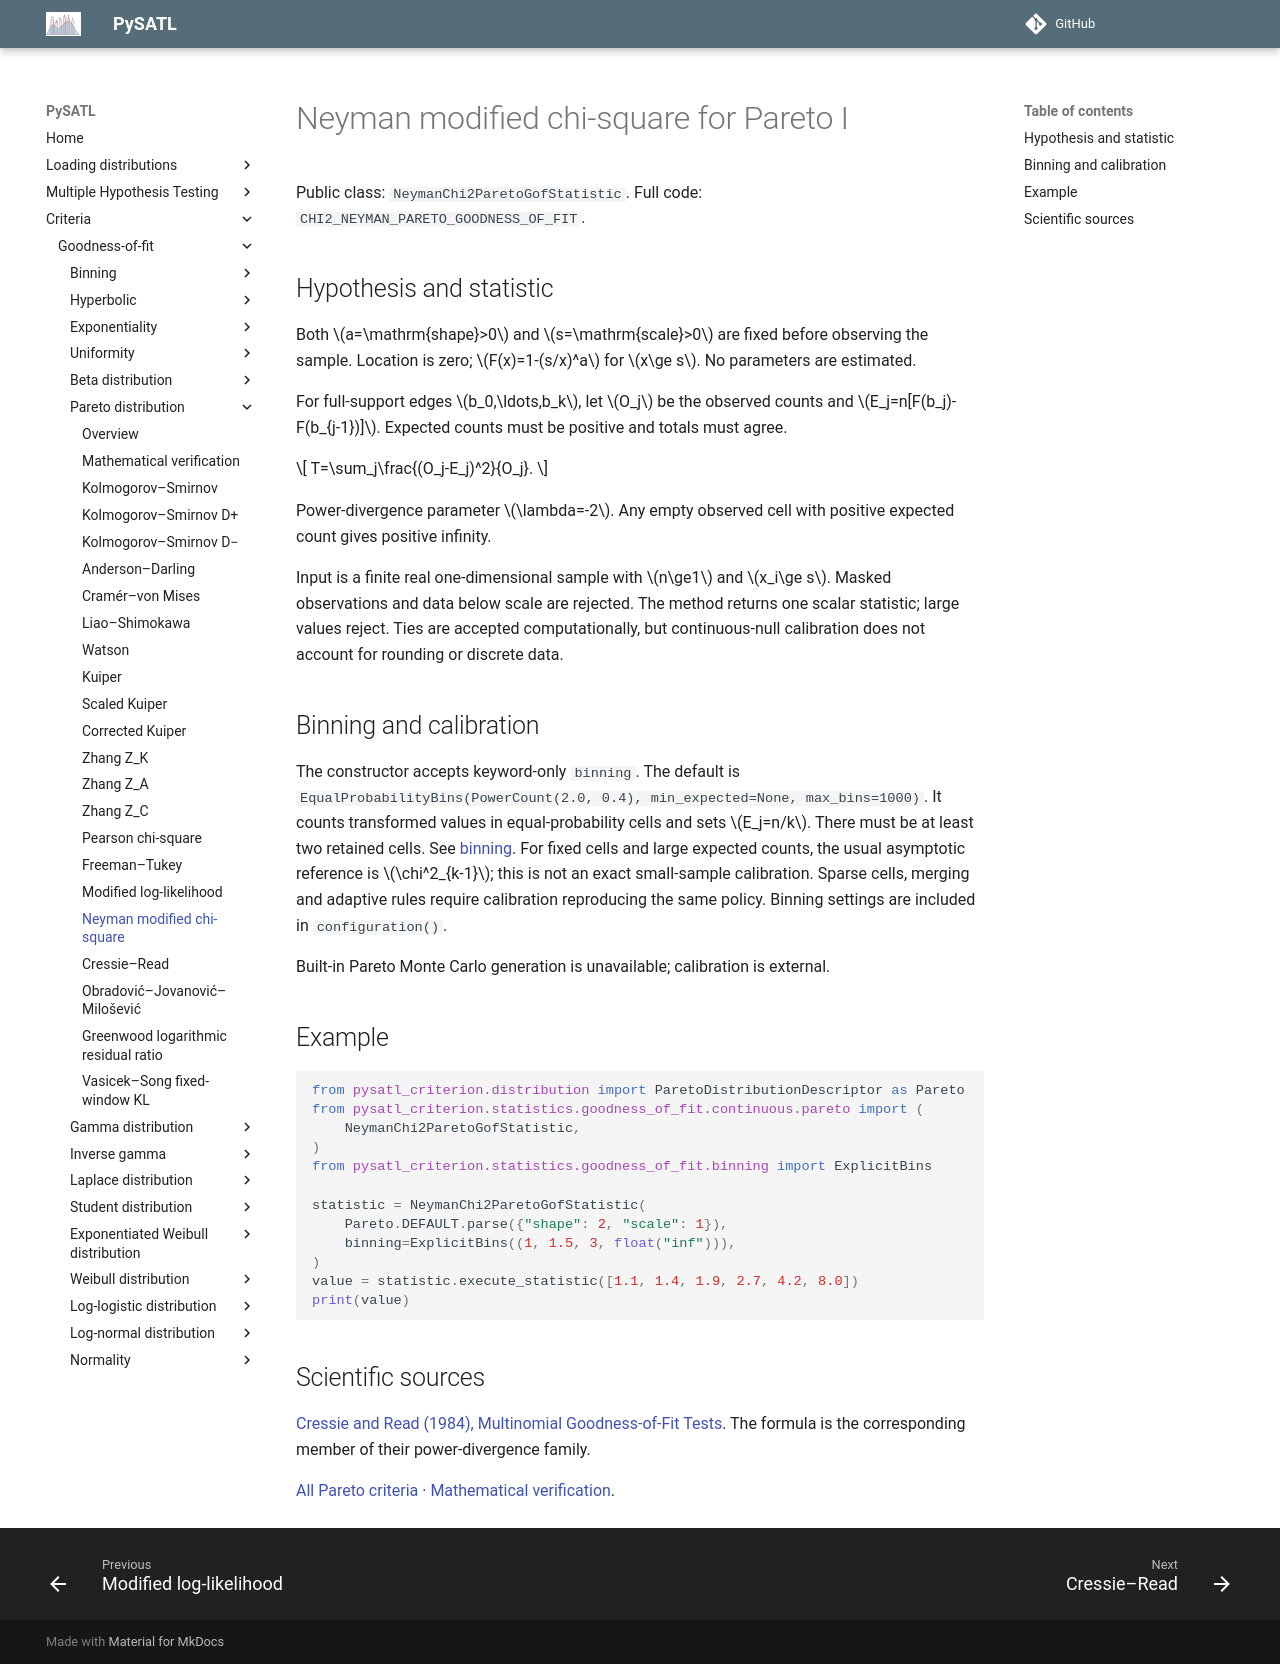

repository: PySATL/pysatl-criterion · page: en/main/criteria/goodness-of-fit/pareto/neyman_chi2_pareto_criterion/index.html · generator: mkdocs

# Neyman modified chi-square for Pareto I

Public class: `NeymanChi2ParetoGofStatistic`. Full code: `CHI2_NEYMAN_PARETO_GOODNESS_OF_FIT`.

## Hypothesis and statistic

Both $a=\mathrm{shape}>0$ and $s=\mathrm{scale}>0$ are fixed before observing the sample.
Location is zero; $F(x)=1-(s/x)^a$ for $x\ge s$. No parameters are estimated.

For full-support edges $b_0,\ldots,b_k$, let $O_j$ be the observed counts and
$E_j=n[F(b_j)-F(b_{j-1})]$. Expected counts must be positive and totals must agree.

$$
T=\sum_j\frac{(O_j-E_j)^2}{O_j}.
$$

Power-divergence parameter $\lambda=-2$. Any empty observed cell with positive expected count gives positive infinity.

Input is a finite real one-dimensional sample with $n\ge1$ and $x_i\ge s$.
Masked observations and data below scale are rejected. The method returns one
scalar statistic; large values reject. Ties are accepted computationally, but
continuous-null calibration does not account for rounding or discrete data.

## Binning and calibration

The constructor accepts keyword-only `binning`. The default is
`EqualProbabilityBins(PowerCount(2.0, 0.4), min_expected=None, max_bins=1000)`.
It counts transformed values in equal-probability cells and sets $E_j=n/k$.
There must be at least two retained cells. See [binning](../binning/index.md).
For fixed cells and large expected counts, the usual asymptotic reference is
$\chi^2_{k-1}$; this is not an exact small-sample calibration. Sparse cells,
merging and adaptive rules require calibration reproducing the same policy.
Binning settings are included in `configuration()`.

Built-in Pareto Monte Carlo generation is unavailable; calibration is external.

## Example

```python
from pysatl_criterion.distribution import ParetoDistributionDescriptor as Pareto
from pysatl_criterion.statistics.goodness_of_fit.continuous.pareto import (
    NeymanChi2ParetoGofStatistic,
)
from pysatl_criterion.statistics.goodness_of_fit.binning import ExplicitBins

statistic = NeymanChi2ParetoGofStatistic(
    Pareto.DEFAULT.parse({"shape": 2, "scale": 1}),
    binning=ExplicitBins((1, 1.5, 3, float("inf"))),
)
value = statistic.execute_statistic([1.1, 1.4, 1.9, 2.7, 4.2, 8.0])
print(value)
```

## Scientific sources

[Cressie and Read (1984), Multinomial Goodness-of-Fit Tests](https://doi.org/10.1111/j.2517-6161.1984.tb01318.x). The formula is the corresponding member of their power-divergence family.

[All Pareto criteria](index.md) · [Mathematical verification](mathematical-validation.md).
